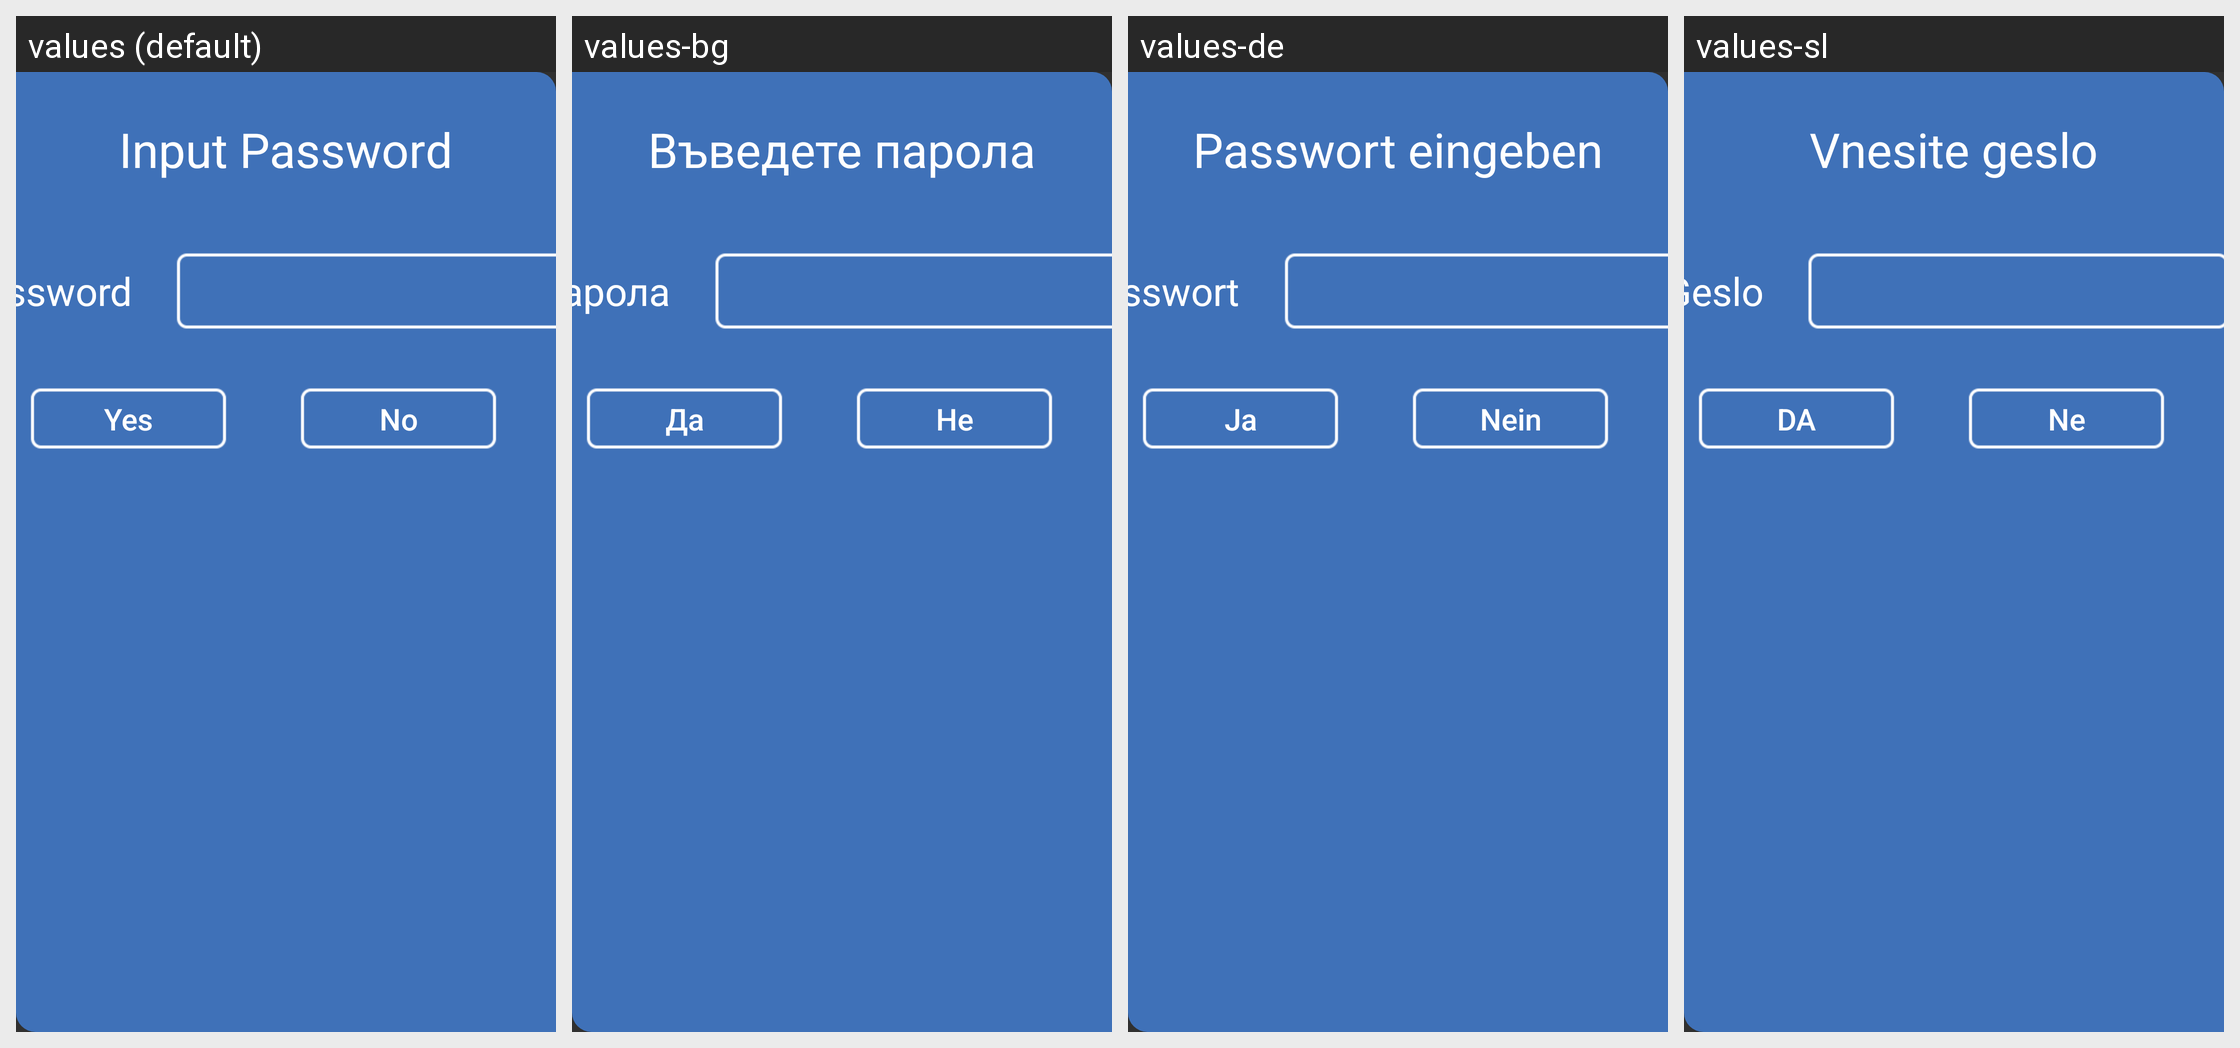

Translations of the strings shown on this Android screen, per locale in the grid:
Android screen res/layout/dialog_fragment_password.xml rendered under 4 locales, left to right: values (default), values-bg, values-de, values-sl. Device: Nexus 5 (rendered at 1080×1920; each locale shown at half size, 540×960, under a caption strip naming it); theme AppTheme.
Other locales in the repository, not shown: values-ar, values-el, values-es-rES, values-fa, values-fr, values-hr, values-it, values-iw, values-ka, values-mk, values-mn, values-pt, values-ru-rRU, values-sq, values-sr-rME, values-sr-rRS, values-tr, values-uk, values-uz, values-zh-rCN.
Strings drawn on this screen, with the default value and each locale's value (text and hints the layout hard-codes, and strings that could not be matched under every locale, appear in the picture but are not listed):

str_password_input_title
  values: Input Password
  values-bg: Въведете парола
  values-de: Passwort eingeben
  values-sl: Vnesite geslo

str_password_input_sub_title
  values: Password
  values-bg: Парола
  values-de: Passwort
  values-sl: Geslo

str_password_input_ok
  values: Yes
  values-bg: Да
  values-de: Ja
  values-sl: DA

str_password_input_cancel
  values: No
  values-bg: Не
  values-de: Nein
  values-sl: Ne
